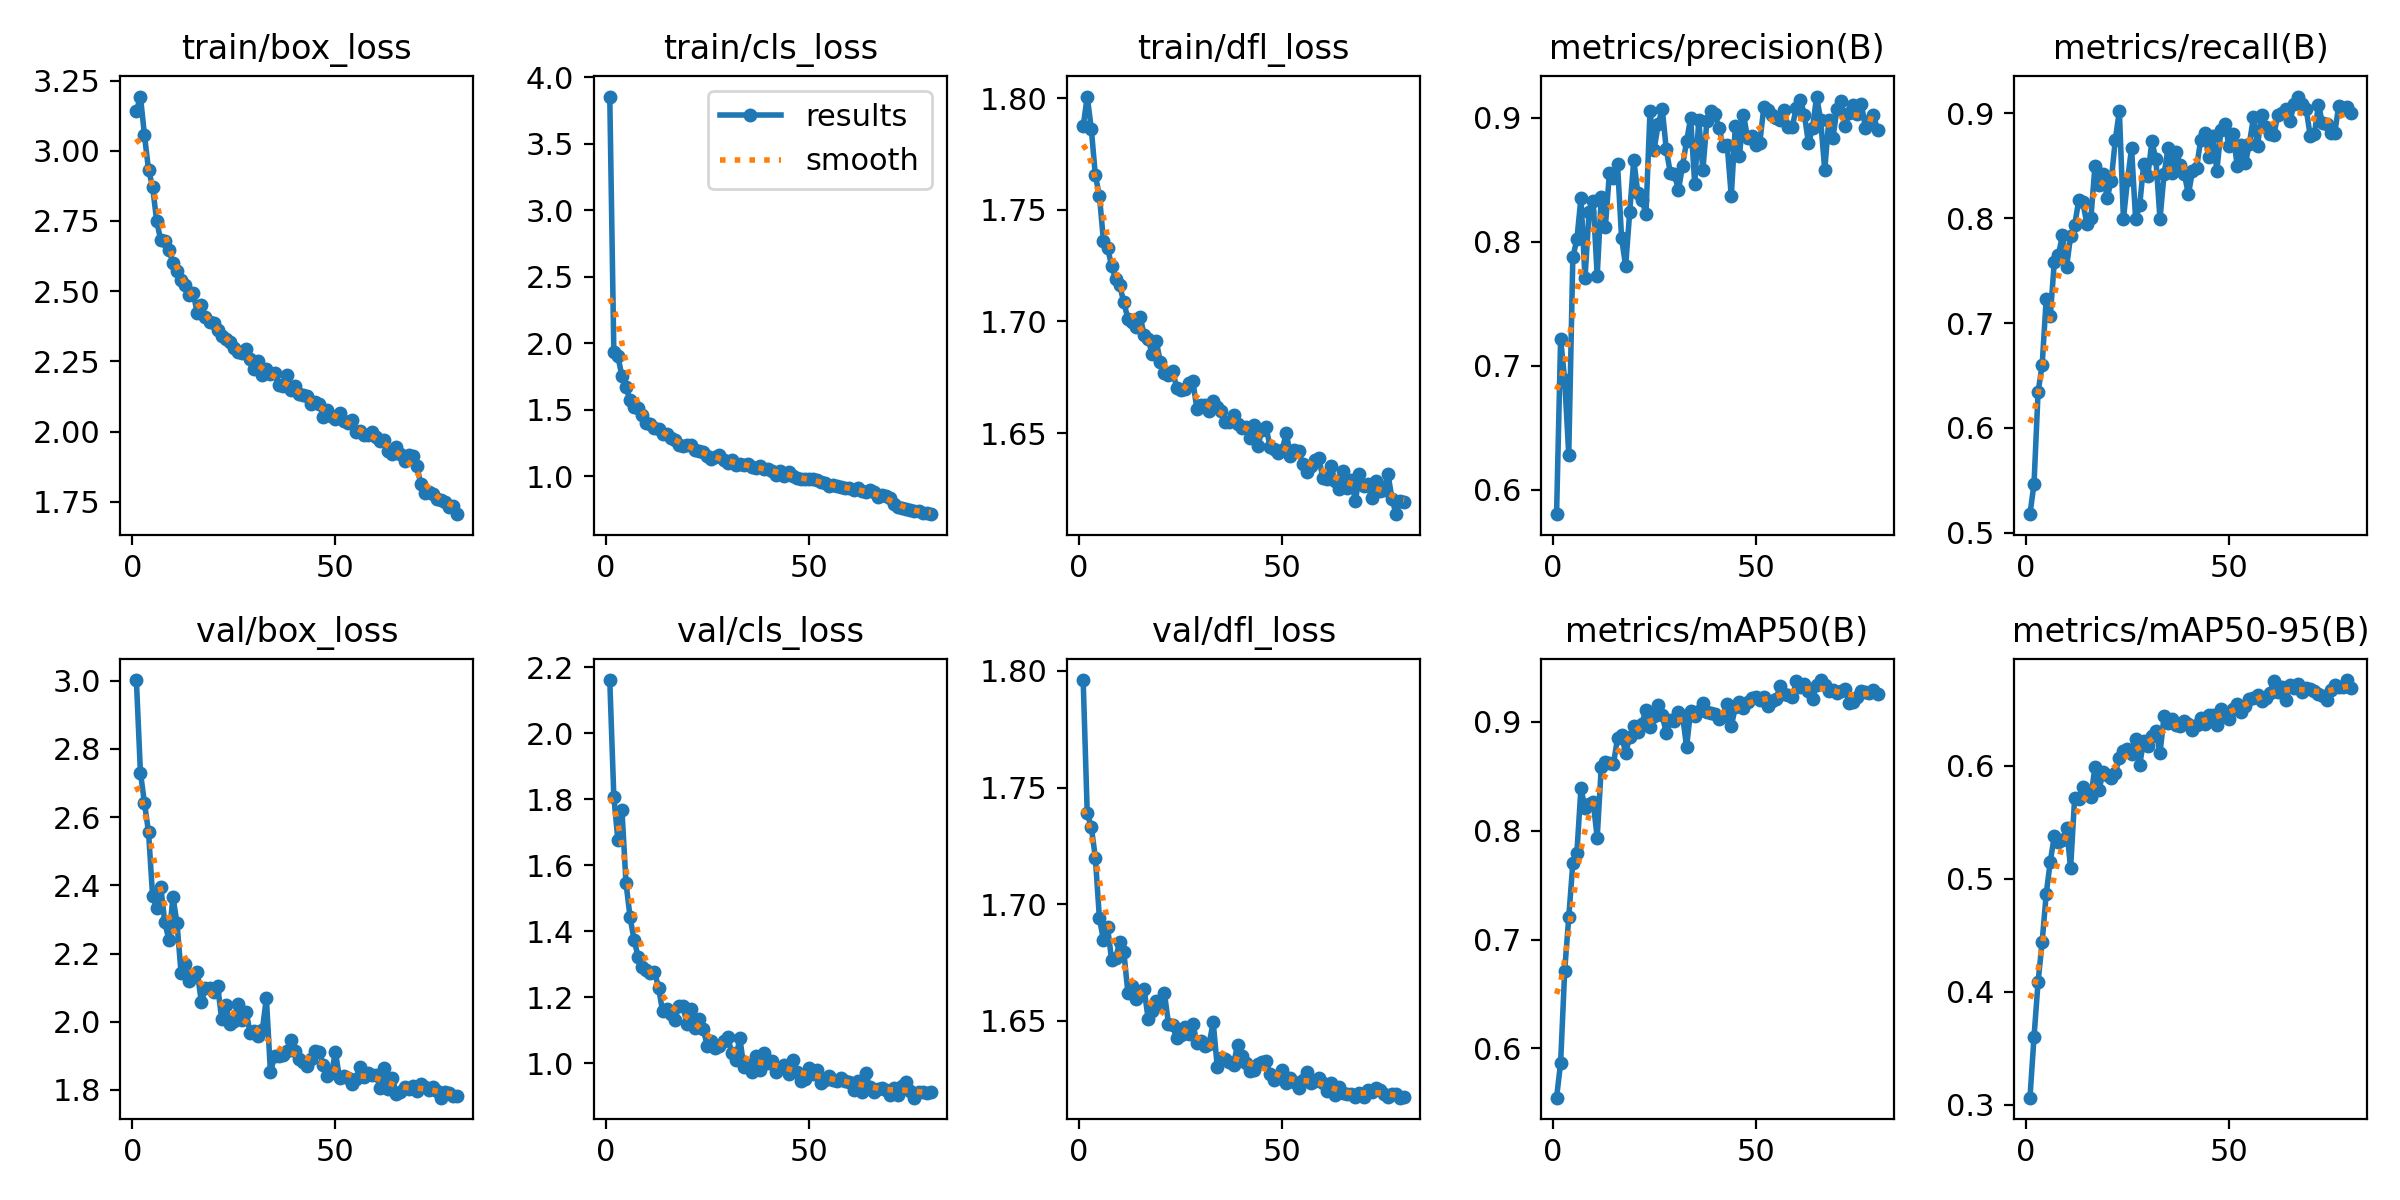

The file beside this chart, header and first rows:
epoch, train/box_loss, train/cls_loss, train/dfl_loss, metrics/precision(B), metrics/recall(B), metrics/mAP50(B), metrics/mAP50-95(B), val/box_loss, val/cls_loss, val/dfl_loss, lr/pg0, lr/pg1, lr/pg2
1, 3.141, 3.856, 1.787, 0.5803, 0.5177, 0.5547, 0.3062, 3.002, 2.161, 1.796, 0.0004158, 0.0004158, 0.0004158
2, 3.193, 1.938, 1.801, 0.7219, 0.5469, 0.5868, 0.36, 2.73, 1.807, 1.739, 0.0008222, 0.0008222, 0.0008222
3, 3.054, 1.901, 1.786, 0.6882, 0.6344, 0.6713, 0.4088, 2.641, 1.675, 1.733, 0.001218, 0.001218, 0.001218
4, 2.931, 1.753, 1.765, 0.6283, 0.66, 0.7206, 0.4442, 2.555, 1.766, 1.72, 0.001204, 0.001204, 0.001204
5, 2.872, 1.672, 1.756, 0.7874, 0.7231, 0.7699, 0.4866, 2.368, 1.545, 1.694, 0.001188, 0.001188, 0.001188
6, 2.749, 1.571, 1.736, 0.8019, 0.707, 0.7797, 0.5152, 2.334, 1.442, 1.685, 0.001173, 0.001173, 0.001173
7, 2.681, 1.525, 1.733, 0.8354, 0.7586, 0.8389, 0.5379, 2.396, 1.372, 1.69, 0.001157, 0.001157, 0.001157
8, 2.678, 1.513, 1.725, 0.7706, 0.7648, 0.8205, 0.5323, 2.291, 1.322, 1.676, 0.001142, 0.001142, 0.001142
9, 2.647, 1.461, 1.719, 0.8242, 0.7838, 0.8248, 0.5344, 2.24, 1.29, 1.677, 0.001126, 0.001126, 0.001126
10, 2.601, 1.401, 1.716, 0.8329, 0.7531, 0.8268, 0.5453, 2.366, 1.282, 1.684, 0.001111, 0.001111, 0.001111
11, 2.571, 1.393, 1.709, 0.7725, 0.7829, 0.7936, 0.5094, 2.289, 1.273, 1.68, 0.001095, 0.001095, 0.001095
12, 2.539, 1.367, 1.701, 0.8361, 0.7932, 0.8586, 0.5716, 2.143, 1.277, 1.662, 0.00108, 0.00108, 0.00108
13, 2.521, 1.358, 1.7, 0.8119, 0.8169, 0.863, 0.5702, 2.17, 1.228, 1.665, 0.001064, 0.001064, 0.001064
14, 2.485, 1.317, 1.697, 0.8552, 0.8155, 0.8626, 0.5811, 2.121, 1.157, 1.659, 0.001049, 0.001049, 0.001049
15, 2.493, 1.317, 1.702, 0.8517, 0.7947, 0.8614, 0.5772, 2.136, 1.165, 1.661, 0.001033, 0.001033, 0.001033
16, 2.421, 1.285, 1.694, 0.8626, 0.8, 0.8848, 0.5726, 2.145, 1.15, 1.663, 0.001018, 0.001018, 0.001018
17, 2.451, 1.277, 1.692, 0.803, 0.8502, 0.8877, 0.599, 2.057, 1.131, 1.651, 0.001002, 0.001002, 0.001002
18, 2.406, 1.239, 1.685, 0.7803, 0.8312, 0.8712, 0.5789, 2.099, 1.172, 1.654, 0.000987, 0.000987, 0.000987
19, 2.39, 1.231, 1.691, 0.824, 0.8422, 0.8862, 0.5942, 2.1, 1.173, 1.658, 0.0009716, 0.0009716, 0.0009716
20, 2.385, 1.234, 1.682, 0.8662, 0.8194, 0.8957, 0.592, 2.088, 1.119, 1.657, 0.0009561, 0.0009561, 0.0009561
21, 2.361, 1.236, 1.677, 0.839, 0.8357, 0.8911, 0.5895, 2.105, 1.165, 1.662, 0.0009406, 0.0009406, 0.0009406
22, 2.342, 1.198, 1.676, 0.834, 0.8745, 0.8981, 0.5936, 2.007, 1.107, 1.649, 0.0009252, 0.0009252, 0.0009252
23, 2.33, 1.189, 1.678, 0.8225, 0.9024, 0.9111, 0.6071, 2.049, 1.134, 1.648, 0.0009097, 0.0009097, 0.0009097
24, 2.32, 1.181, 1.67, 0.9054, 0.7993, 0.8954, 0.6128, 1.994, 1.102, 1.643, 0.0008942, 0.0008942, 0.0008942
25, 2.298, 1.151, 1.669, 0.8743, 0.836, 0.905, 0.6147, 2.003, 1.053, 1.644, 0.0008787, 0.0008787, 0.0008787
26, 2.284, 1.131, 1.67, 0.8946, 0.8668, 0.9154, 0.6106, 2.051, 1.067, 1.647, 0.0008633, 0.0008633, 0.0008633
27, 2.281, 1.143, 1.673, 0.9074, 0.7992, 0.9062, 0.6233, 2.005, 1.047, 1.644, 0.0008478, 0.0008478, 0.0008478
28, 2.294, 1.162, 1.673, 0.8746, 0.8122, 0.8896, 0.601, 2.029, 1.052, 1.649, 0.0008323, 0.0008323, 0.0008323
29, 2.259, 1.12, 1.661, 0.8555, 0.8519, 0.9016, 0.6219, 1.967, 1.065, 1.641, 0.0008169, 0.0008169, 0.0008169
30, 2.224, 1.104, 1.662, 0.8547, 0.8401, 0.901, 0.6178, 1.972, 1.08, 1.641, 0.0008014, 0.0008014, 0.0008014
31, 2.25, 1.122, 1.663, 0.8417, 0.8733, 0.9088, 0.6266, 1.957, 1.031, 1.639, 0.0007859, 0.0007859, 0.0007859
32, 2.202, 1.085, 1.66, 0.8614, 0.856, 0.9058, 0.6308, 1.975, 1.011, 1.64, 0.0007705, 0.0007705, 0.0007705
33, 2.223, 1.095, 1.664, 0.881, 0.7992, 0.8771, 0.611, 2.07, 1.077, 1.649, 0.000755, 0.000755, 0.000755
34, 2.204, 1.085, 1.662, 0.9, 0.8418, 0.9104, 0.6439, 1.851, 0.9879, 1.63, 0.0007395, 0.0007395, 0.0007395
35, 2.209, 1.09, 1.66, 0.8465, 0.867, 0.9051, 0.6378, 1.898, 0.9954, 1.634, 0.0007241, 0.0007241, 0.0007241
36, 2.165, 1.067, 1.655, 0.8983, 0.8435, 0.9103, 0.641, 1.898, 0.9732, 1.634, 0.0007086, 0.0007086, 0.0007086
37, 2.163, 1.062, 1.655, 0.8576, 0.8636, 0.9169, 0.6359, 1.902, 1.02, 1.632, 0.0006931, 0.0006931, 0.0006931
38, 2.202, 1.078, 1.658, 0.8973, 0.8507, 0.9092, 0.635, 1.915, 0.979, 1.631, 0.0006777, 0.0006777, 0.0006777
39, 2.146, 1.056, 1.654, 0.9052, 0.8419, 0.9082, 0.6397, 1.948, 1.032, 1.64, 0.0006622, 0.0006622, 0.0006622
40, 2.161, 1.053, 1.652, 0.9027, 0.8226, 0.9071, 0.6372, 1.915, 1.001, 1.635, 0.0006467, 0.0006467, 0.0006467
41, 2.135, 1.041, 1.653, 0.8916, 0.8452, 0.9022, 0.6317, 1.891, 1.007, 1.632, 0.0006312, 0.0006312, 0.0006312
42, 2.131, 1.013, 1.648, 0.8771, 0.8483, 0.9057, 0.6357, 1.883, 0.9714, 1.628, 0.0006158, 0.0006158, 0.0006158
43, 2.127, 1.041, 1.653, 0.8778, 0.8741, 0.9168, 0.6426, 1.87, 0.9863, 1.629, 0.0006003, 0.0006003, 0.0006003
44, 2.097, 1.003, 1.644, 0.8368, 0.8814, 0.8961, 0.6371, 1.891, 0.995, 1.631, 0.0005848, 0.0005848, 0.0005848
45, 2.107, 1.035, 1.651, 0.8938, 0.8581, 0.9135, 0.6452, 1.913, 0.9678, 1.632, 0.0005694, 0.0005694, 0.0005694
46, 2.1, 1.002, 1.653, 0.8696, 0.8783, 0.918, 0.6449, 1.913, 1.01, 1.633, 0.0005539, 0.0005539, 0.0005539
47, 2.053, 0.9865, 1.644, 0.9025, 0.8454, 0.9123, 0.6357, 1.874, 0.9721, 1.627, 0.0005384, 0.0005384, 0.0005384
48, 2.078, 0.9813, 1.643, 0.8839, 0.8839, 0.918, 0.6502, 1.842, 0.9445, 1.625, 0.000523, 0.000523, 0.000523
49, 2.055, 0.9784, 1.641, 0.8854, 0.8897, 0.9223, 0.6453, 1.848, 0.9516, 1.626, 0.0005075, 0.0005075, 0.0005075
50, 2.043, 0.9763, 1.643, 0.8781, 0.8686, 0.923, 0.6413, 1.911, 0.9835, 1.629, 0.000492, 0.000492, 0.000492
51, 2.065, 0.9772, 1.65, 0.8794, 0.8798, 0.9197, 0.6503, 1.834, 0.9654, 1.623, 0.0004766, 0.0004766, 0.0004766
52, 2.036, 0.9698, 1.64, 0.9083, 0.8502, 0.9224, 0.6543, 1.841, 0.9785, 1.625, 0.0004611, 0.0004611, 0.0004611
53, 2.031, 0.9554, 1.642, 0.906, 0.8694, 0.9147, 0.6479, 1.835, 0.9394, 1.624, 0.0004456, 0.0004456, 0.0004456
54, 2.042, 0.9513, 1.642, 0.9026, 0.8522, 0.9194, 0.6526, 1.818, 0.9488, 1.621, 0.0004302, 0.0004302, 0.0004302
55, 2, 0.9289, 1.636, 0.9002, 0.8708, 0.9209, 0.659, 1.831, 0.9617, 1.625, 0.0004147, 0.0004147, 0.0004147
56, 2.002, 0.9332, 1.632, 0.8984, 0.8961, 0.9325, 0.6602, 1.866, 0.9473, 1.628, 0.0003992, 0.0003992, 0.0003992
57, 1.988, 0.9274, 1.635, 0.906, 0.8692, 0.9254, 0.6626, 1.837, 0.947, 1.623, 0.0003837, 0.0003837, 0.0003837
58, 1.989, 0.9195, 1.638, 0.8929, 0.8983, 0.9243, 0.6569, 1.85, 0.9552, 1.624, 0.0003683, 0.0003683, 0.0003683
59, 1.998, 0.9121, 1.639, 0.8927, 0.8873, 0.9226, 0.6596, 1.843, 0.9453, 1.626, 0.0003528, 0.0003528, 0.0003528
60, 1.98, 0.9126, 1.63, 0.908, 0.8801, 0.9372, 0.6642, 1.843, 0.9439, 1.623, 0.0003373, 0.0003373, 0.0003373
... 20 more rows
